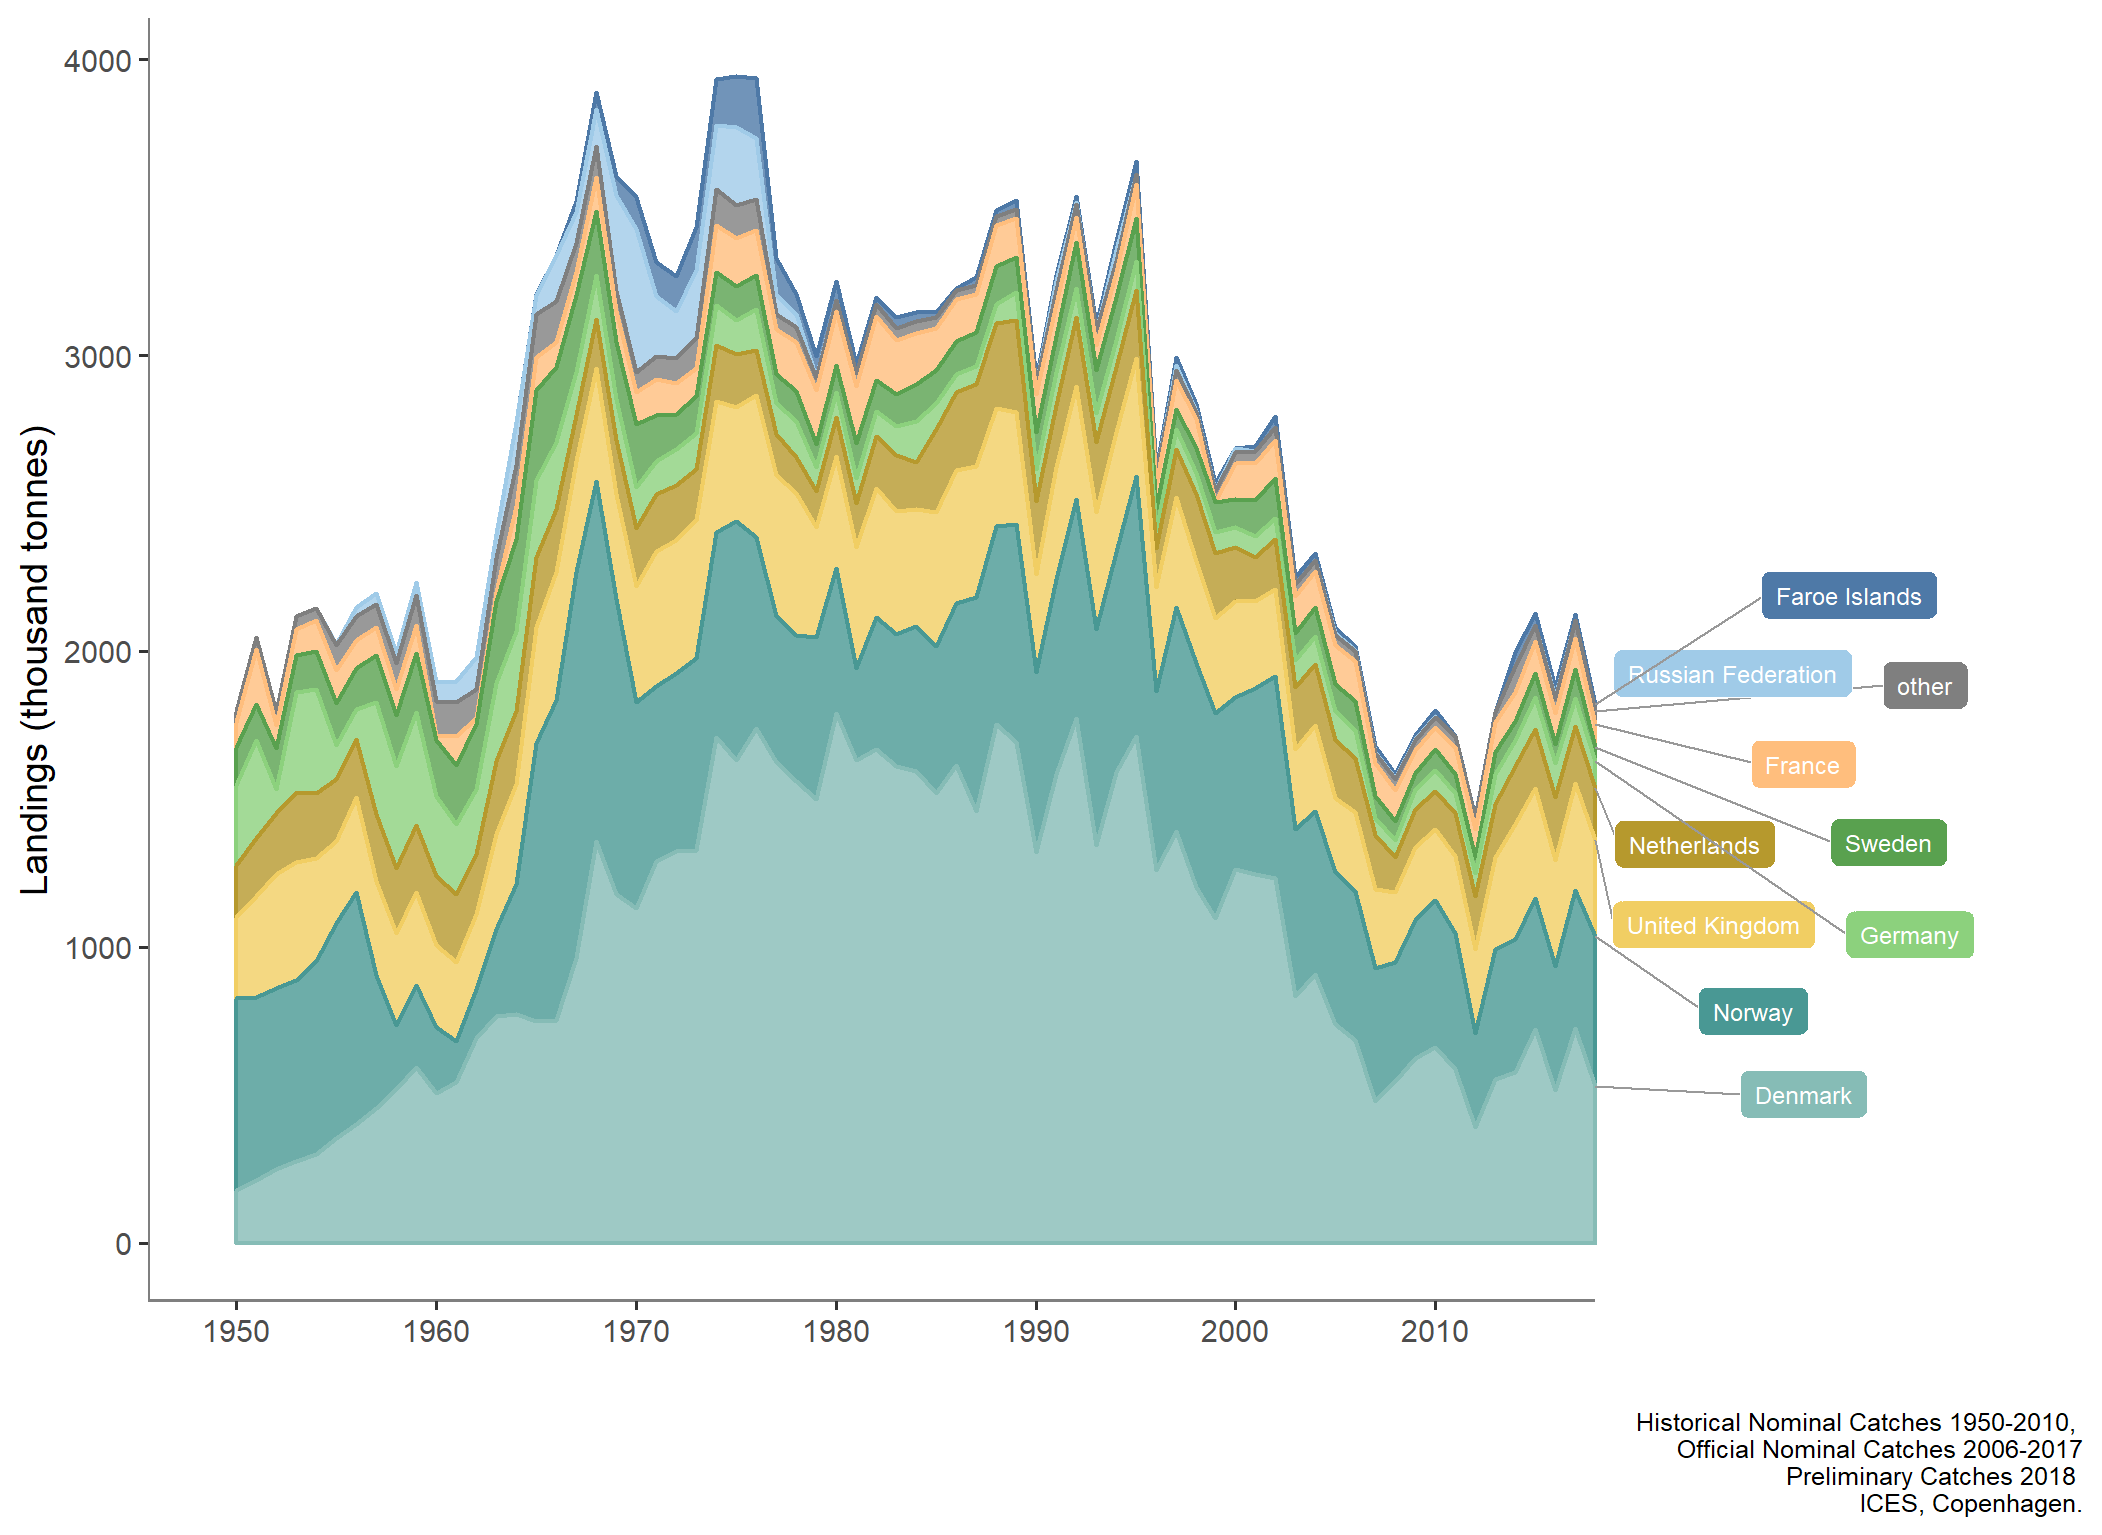

The table this chart was drawn from, first rows:
type_var, YEAR, typeTotal
Denmark, 1950, 177.6
Denmark, 1951, 212.6
Denmark, 1952, 249.1
Denmark, 1953, 275.7
Denmark, 1954, 299.8
Denmark, 1955, 353.5
Denmark, 1956, 400.7
Denmark, 1957, 456.5
Denmark, 1958, 520.2
Denmark, 1959, 595.2
Denmark, 1960, 505.3
Denmark, 1961, 542.7
Denmark, 1962, 691.3
Denmark, 1963, 766.8
Denmark, 1964, 772.1
Denmark, 1965, 749.5
Denmark, 1966, 752.3
Denmark, 1967, 962
Denmark, 1968, 1357
Denmark, 1969, 1178
Denmark, 1970, 1131
Denmark, 1971, 1289
Denmark, 1972, 1325
Denmark, 1973, 1327
Denmark, 1974, 1709
Denmark, 1975, 1631
Denmark, 1976, 1738
Denmark, 1977, 1625
Denmark, 1978, 1560
Denmark, 1979, 1500
Denmark, 1980, 1791
Denmark, 1981, 1630
Denmark, 1982, 1668
Denmark, 1983, 1610
Denmark, 1984, 1595
Denmark, 1985, 1520
Denmark, 1986, 1615
Denmark, 1987, 1460
Denmark, 1988, 1752
Denmark, 1989, 1692
Denmark, 1990, 1322
Denmark, 1991, 1586
Denmark, 1992, 1772
Denmark, 1993, 1345
Denmark, 1994, 1592
Denmark, 1995, 1714
Denmark, 1996, 1259
Denmark, 1997, 1391
Denmark, 1998, 1201
Denmark, 1999, 1097
Denmark, 2000, 1262
Denmark, 2001, 1246
Denmark, 2002, 1233
Denmark, 2003, 834.4
Denmark, 2004, 907
Denmark, 2005, 740.8
Denmark, 2006, 683.9
Denmark, 2007, 480.4
Denmark, 2008, 547.7
Denmark, 2009, 623.7
... 630 more rows
